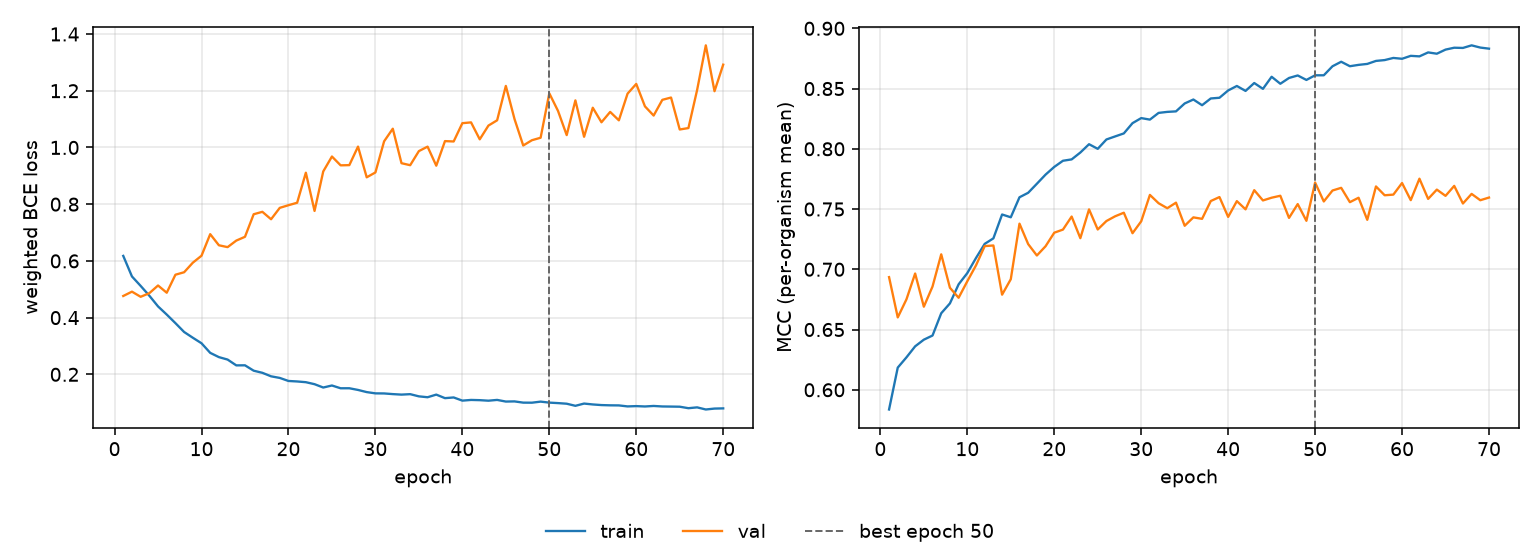

Values plotted in this chart, from the file beside it:
epoch, tr_loss, vl_loss, tr_mcc, vl_mcc, is_best
1, 0.6177, 0.4763, 0.5836, 0.6935, False
2, 0.5452, 0.4916, 0.6184, 0.6601, False
3, 0.5119, 0.4735, 0.6269, 0.675, False
4, 0.4773, 0.4862, 0.6361, 0.6965, False
5, 0.4395, 0.5133, 0.6416, 0.669, False
6, 0.4108, 0.4879, 0.645, 0.6857, False
7, 0.3806, 0.5513, 0.6635, 0.7124, False
8, 0.3494, 0.56, 0.6717, 0.6847, False
9, 0.3291, 0.5936, 0.6875, 0.6764, False
10, 0.3096, 0.6182, 0.6969, 0.6901, False
11, 0.2758, 0.6943, 0.7094, 0.7033, False
12, 0.2607, 0.6551, 0.7211, 0.7192, False
13, 0.2521, 0.6485, 0.7257, 0.7198, False
14, 0.2316, 0.6716, 0.7455, 0.6789, False
15, 0.2319, 0.685, 0.7432, 0.6918, False
16, 0.2129, 0.7645, 0.7598, 0.7379, False
17, 0.2054, 0.773, 0.7635, 0.7209, False
18, 0.1931, 0.7469, 0.771, 0.7114, False
19, 0.1874, 0.787, 0.7786, 0.7191, False
20, 0.1767, 0.7963, 0.785, 0.7304, False
21, 0.1749, 0.8051, 0.7901, 0.7329, False
22, 0.1724, 0.911, 0.7912, 0.7438, False
23, 0.1653, 0.7762, 0.7969, 0.7258, False
24, 0.1536, 0.9154, 0.8038, 0.7497, False
25, 0.1607, 0.9681, 0.8, 0.733, False
26, 0.1509, 0.9369, 0.8077, 0.7401, False
27, 0.151, 0.9377, 0.8103, 0.744, False
28, 0.145, 1.003, 0.8128, 0.7469, False
29, 0.1374, 0.8947, 0.8213, 0.7299, False
30, 0.133, 0.9118, 0.8255, 0.7398, False
31, 0.1327, 1.022, 0.8242, 0.7617, False
32, 0.1303, 1.066, 0.8298, 0.7548, False
33, 0.1286, 0.9445, 0.8306, 0.7507, False
34, 0.1301, 0.9374, 0.8311, 0.7553, False
35, 0.1224, 0.9872, 0.8376, 0.7361, False
36, 0.1193, 1.003, 0.8409, 0.7431, False
37, 0.1286, 0.9357, 0.8362, 0.7419, False
38, 0.1161, 1.022, 0.8418, 0.7566, False
39, 0.1185, 1.021, 0.8423, 0.7599, False
40, 0.1074, 1.086, 0.8484, 0.7435, False
41, 0.1098, 1.088, 0.8521, 0.7566, False
42, 0.109, 1.029, 0.848, 0.7498, False
43, 0.1071, 1.077, 0.8546, 0.7657, False
44, 0.1099, 1.096, 0.8497, 0.7571, False
45, 0.1041, 1.217, 0.8598, 0.7594, False
46, 0.1046, 1.1, 0.854, 0.761, False
47, 0.1003, 1.007, 0.8588, 0.7427, False
48, 0.1001, 1.026, 0.8609, 0.7541, False
49, 0.1038, 1.034, 0.8571, 0.7402, False
50, 0.1003, 1.191, 0.861, 0.772, True
51, 0.09863, 1.129, 0.861, 0.7563, False
52, 0.09646, 1.044, 0.8685, 0.7654, False
53, 0.08907, 1.166, 0.8722, 0.7676, False
54, 0.09699, 1.038, 0.8685, 0.7557, False
55, 0.09387, 1.14, 0.8696, 0.7594, False
56, 0.09167, 1.089, 0.8704, 0.7411, False
57, 0.09079, 1.125, 0.8729, 0.7687, False
58, 0.09049, 1.096, 0.8736, 0.7614, False
59, 0.08697, 1.19, 0.8754, 0.762, False
60, 0.08801, 1.224, 0.8747, 0.7716, False
... 10 more rows
